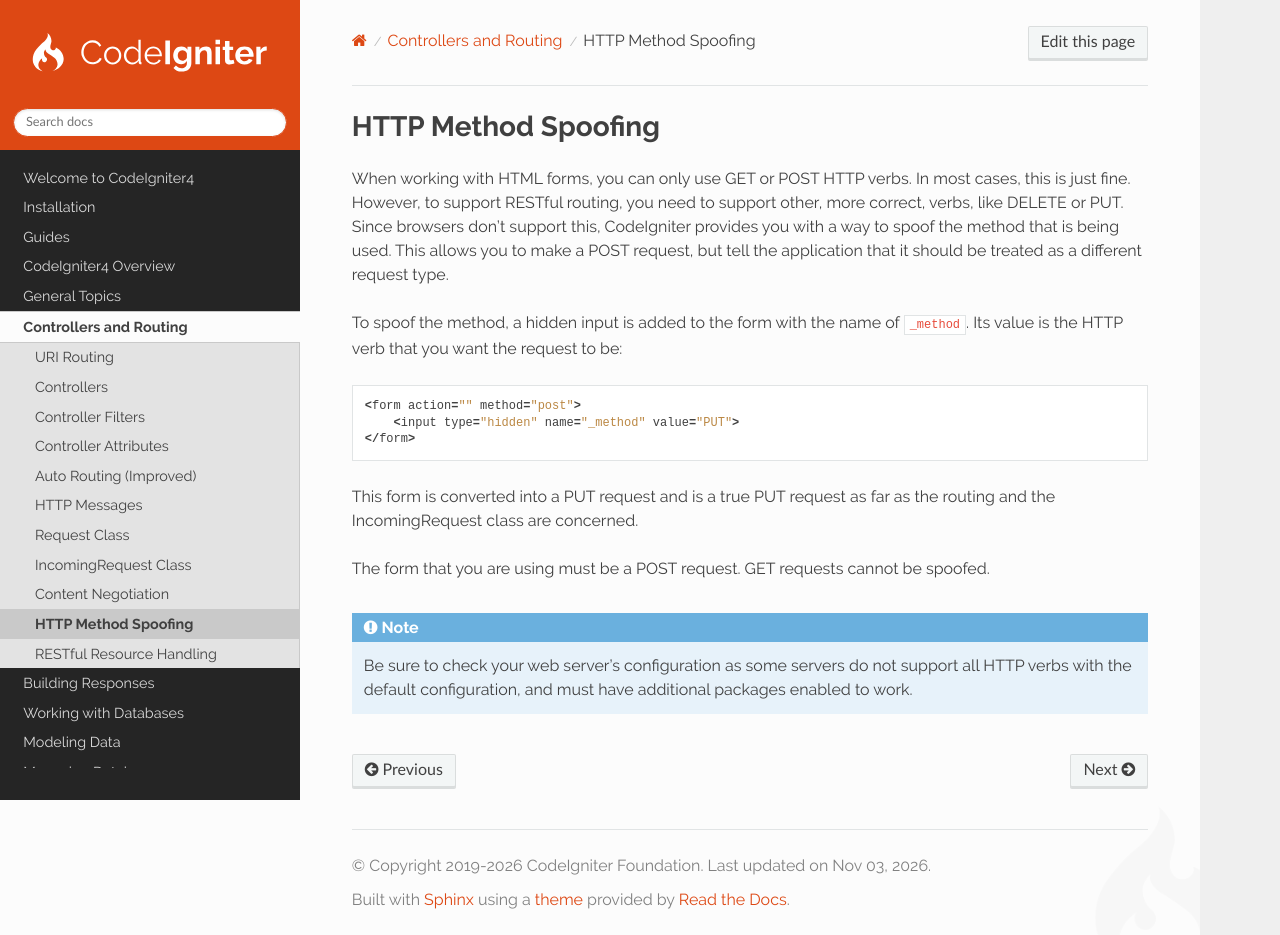

repository: codeigniter4/CodeIgniter4 · page: incoming/methodspoofing.html · generator: sphinx

####################
HTTP Method Spoofing
####################

When working with HTML forms, you can only use GET or POST HTTP verbs. In most cases, this is just fine. However, to
support RESTful routing, you need to support other, more correct, verbs, like DELETE or PUT. Since browsers don't
support this, CodeIgniter provides you with a way to spoof the method that is being used. This allows you to make a POST
request, but tell the application that it should be treated as a different request type.

To spoof the method, a hidden input is added to the form with the name of ``_method``. Its value is the HTTP verb that
you want the request to be::

    <form action="" method="post">
        <input type="hidden" name="_method" value="PUT">
    </form>

This form is converted into a PUT request and is a true PUT request as far as the routing and the IncomingRequest class
are concerned.

The form that you are using must be a POST request. GET requests cannot be spoofed.

.. note:: Be sure to check your web server's configuration as some servers do not support all HTTP verbs with the
    default configuration, and must have additional packages enabled to work.
